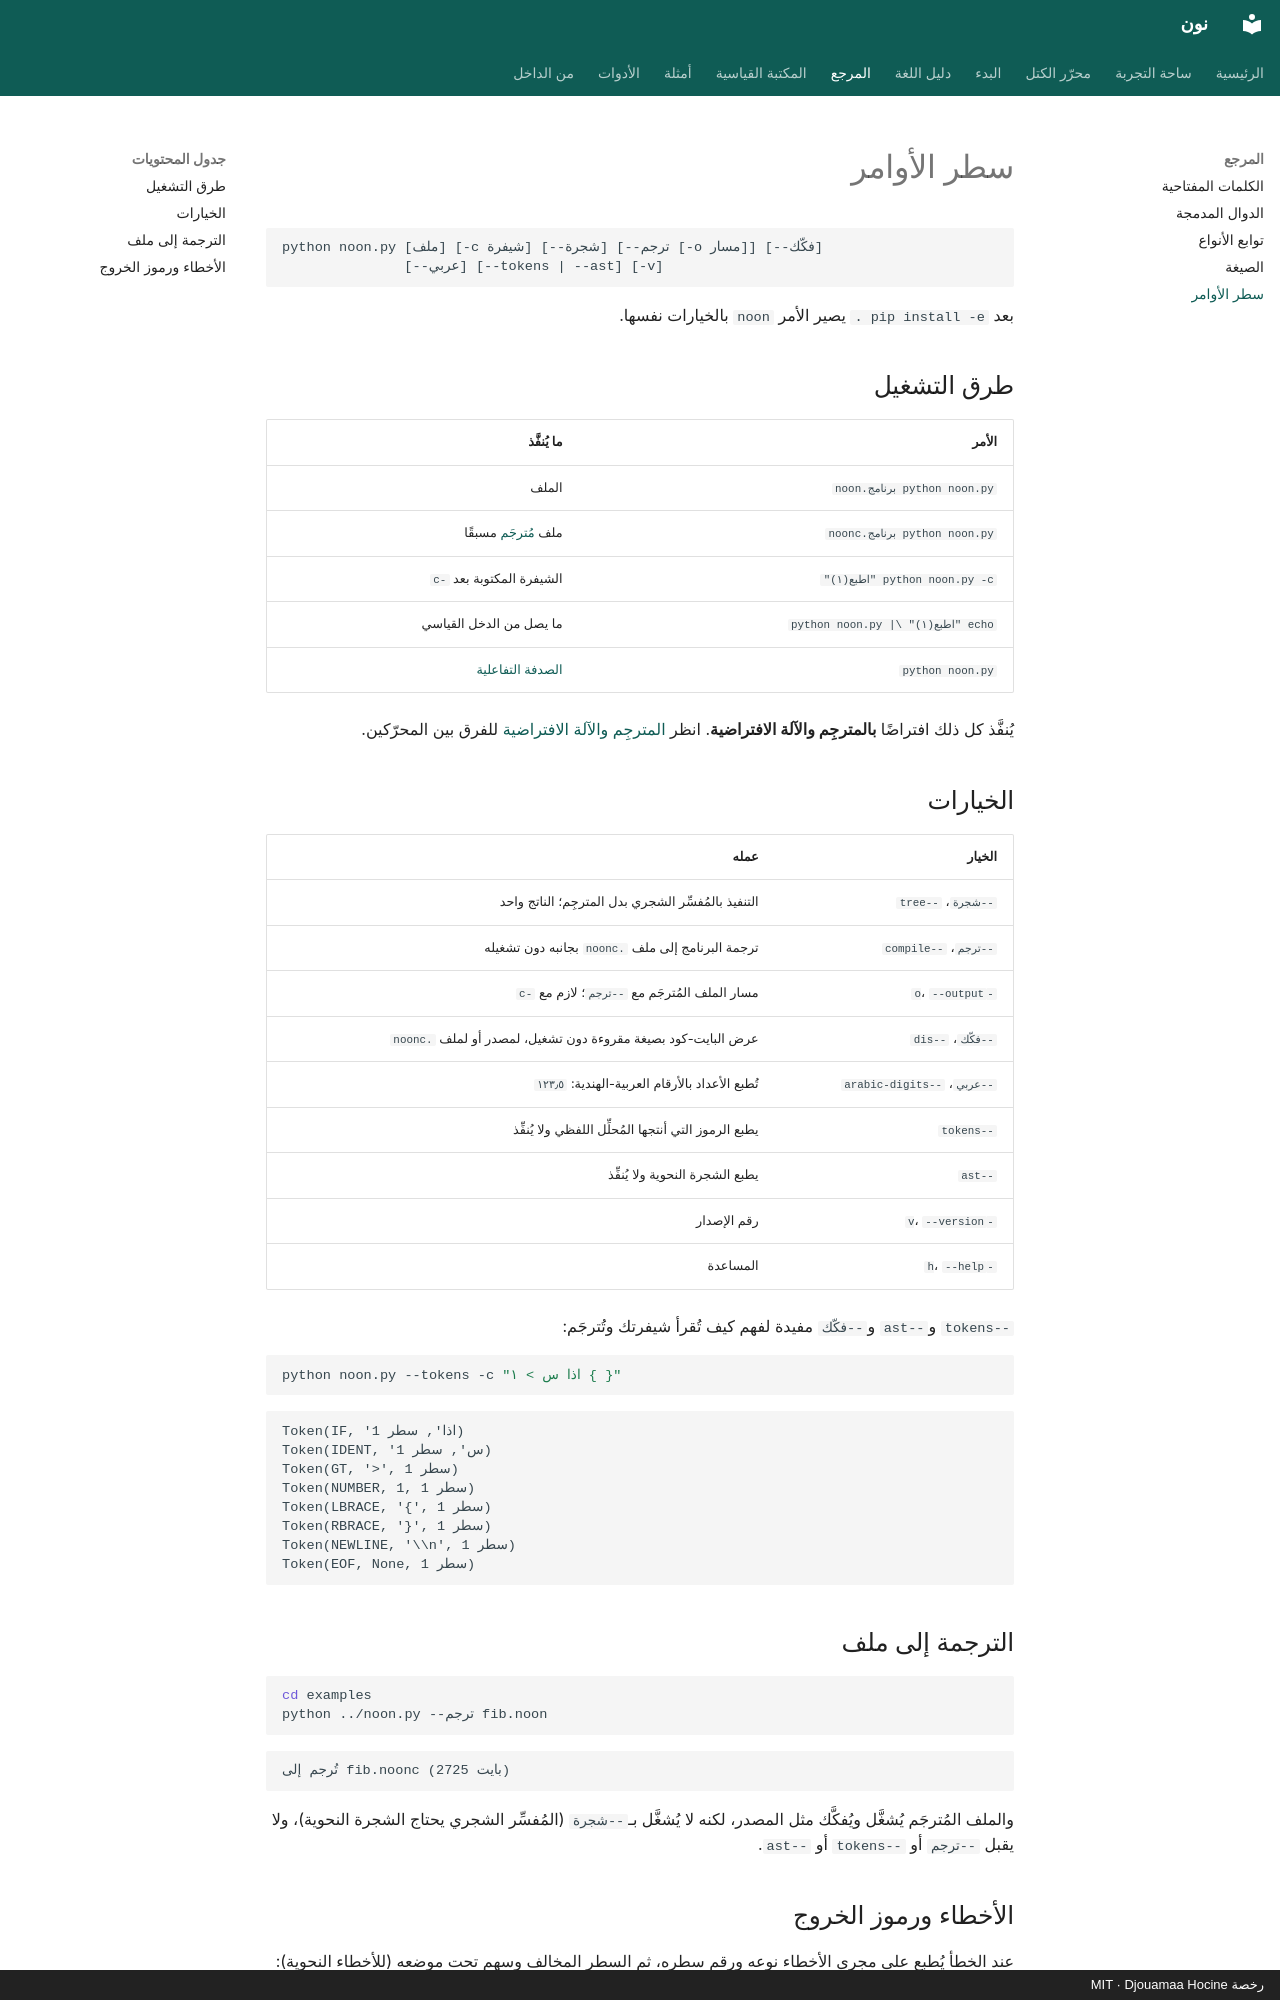

repository: djouamaah/noon-lang · page: reference/cli/index.html · generator: mkdocs · copyright: رخصة MIT · Djouamaa Hocine

# سطر الأوامر

```text
python noon.py [ملف] [-c شيفرة] [--شجرة] [--ترجم [-o مسار]] [--فكّك]
               [--عربي] [--tokens | --ast] [-v]
```

بعد `pip install -e .` يصير الأمر `noon` بالخيارات نفسها.

## طرق التشغيل

| الأمر | ما يُنفَّذ |
| --- | --- |
| `python noon.py برنامج.noon` | الملف |
| `python noon.py برنامج.noonc` | ملف [مُترجَم](../internals/compiler.md#الملفات-المترجمة) مسبقًا |
| `python noon.py -c "اطبع(١)"` | الشيفرة المكتوبة بعد `-c` |
| `echo "اطبع(١)" \| python noon.py` | ما يصل من الدخل القياسي |
| `python noon.py` | [الصدفة التفاعلية](../getting-started/repl.md) |

يُنفَّذ كل ذلك افتراضًا **بالمترجِم والآلة الافتراضية**. انظر
[المترجِم والآلة الافتراضية](../internals/compiler.md) للفرق بين المحرّكين.

## الخيارات

| الخيار | عمله |
| --- | --- |
| `--شجرة`، `--tree` | التنفيذ بالمُفسِّر الشجري بدل المترجِم؛ الناتج واحد |
| `--ترجم`، `--compile` | ترجمة البرنامج إلى ملف `.noonc` بجانبه دون تشغيله |
| `-o`، `--output` | مسار الملف المُترجَم مع `--ترجم`؛ لازم مع `-c` |
| `--فكّك`، `--dis` | عرض البايت-كود بصيغة مقروءة دون تشغيل، لمصدر أو لملف `.noonc` |
| `--عربي`، `--arabic-digits` | تُطبع الأعداد بالأرقام العربية-الهندية: `١٢٣٫٥` |
| `--tokens` | يطبع الرموز التي أنتجها المُحلِّل اللفظي ولا يُنفِّذ |
| `--ast` | يطبع الشجرة النحوية ولا يُنفِّذ |
| `-v`، `--version` | رقم الإصدار |
| `-h`، `--help` | المساعدة |

`--tokens` و`--ast` و`--فكّك` مفيدة لفهم كيف تُقرأ شيفرتك وتُترجَم:

```bash
python noon.py --tokens -c "اذا س > ١ { }"
```

```text
Token(IF, 'اذا', سطر 1)
Token(IDENT, 'س', سطر 1)
Token(GT, '>', سطر 1)
Token(NUMBER, 1, سطر 1)
Token(LBRACE, '{', سطر 1)
Token(RBRACE, '}', سطر 1)
Token(NEWLINE, '\\n', سطر 1)
Token(EOF, None, سطر 1)
```

## الترجمة إلى ملف

```bash
cd examples
python ../noon.py --ترجم fib.noon
```

```text
تُرجم إلى fib.noonc (2725 بايت)
```

والملف المُترجَم يُشغَّل ويُفكَّك مثل المصدر، لكنه لا يُشغَّل بـ`--شجرة` (المُفسِّر
الشجري يحتاج الشجرة النحوية)، ولا يقبل `--ترجم` أو `--tokens` أو `--ast`.
